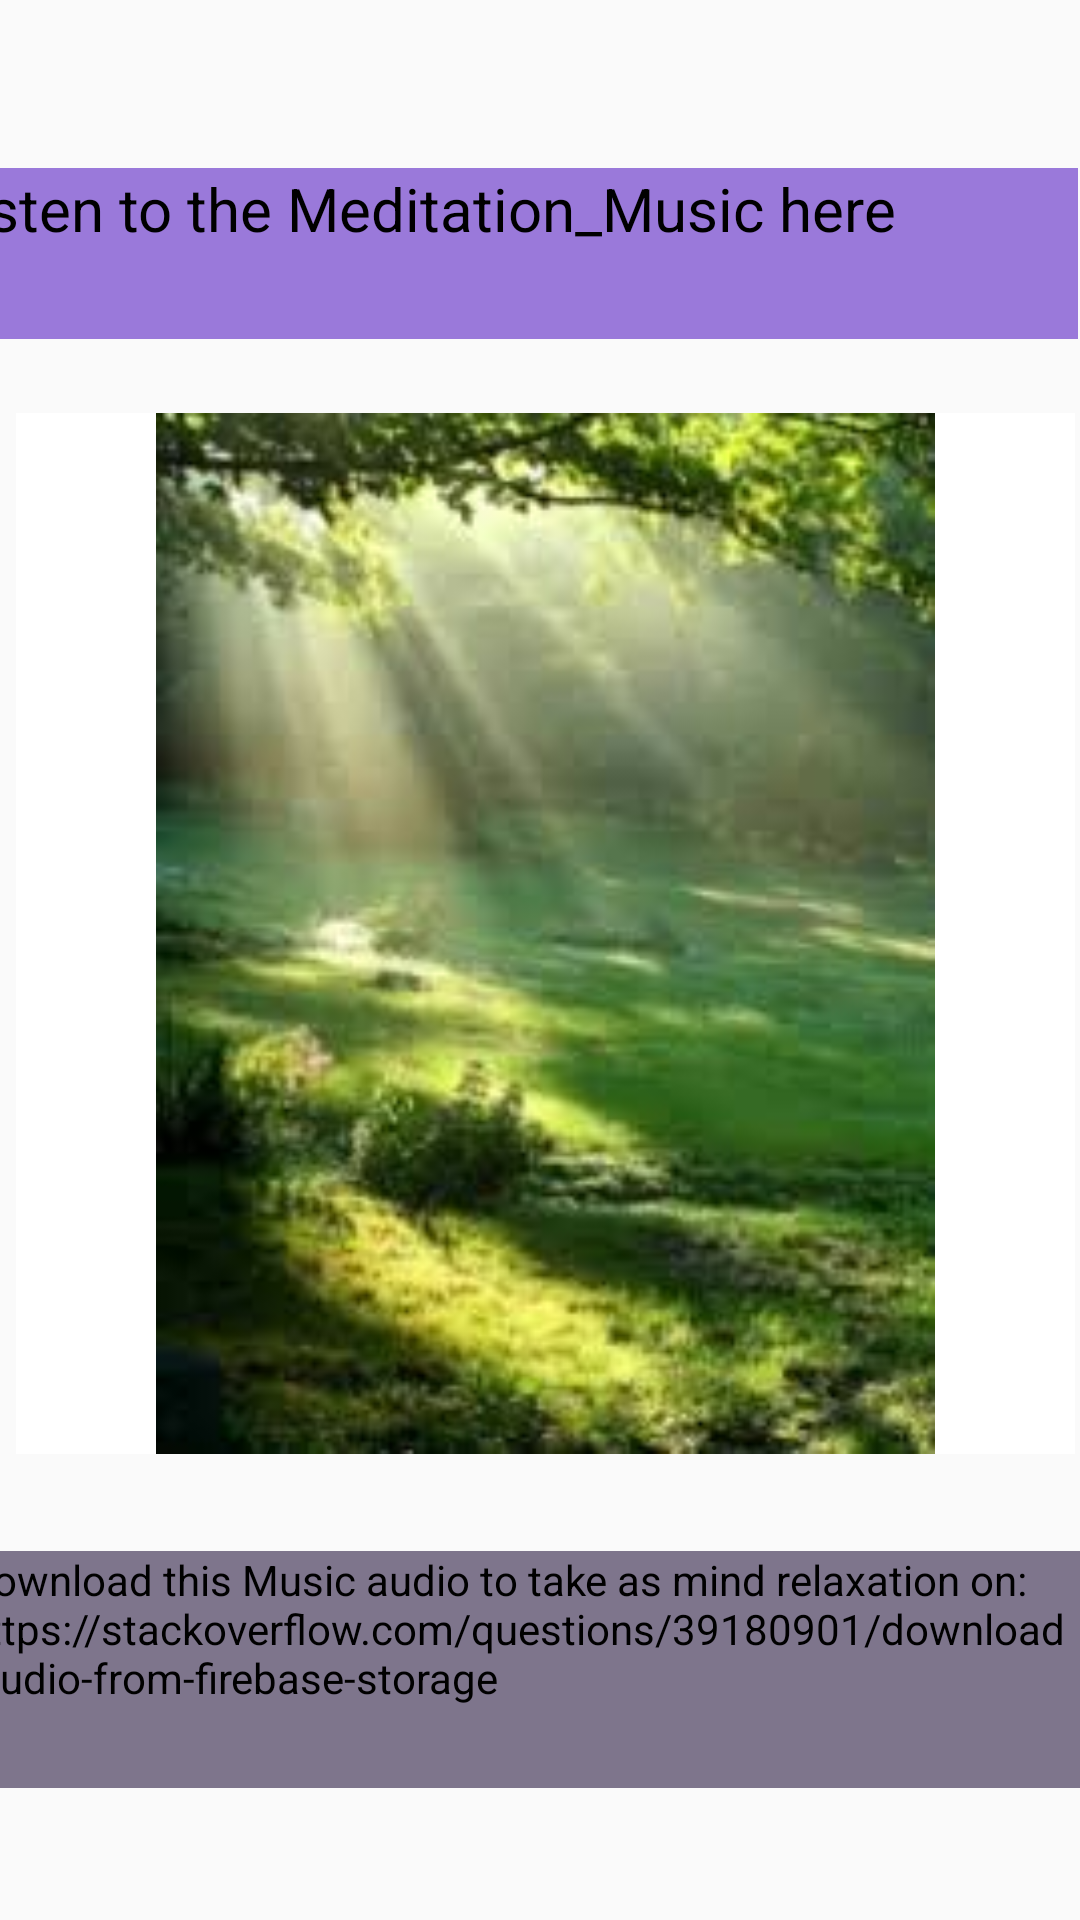

Produce the Android XML layout that renders to this screen, including the resource entries it uses.
<!-- AndroidManifest.xml: application theme AppTheme -->
<!-- res/layout/activity_first_.xml -->
<?xml version="1.0" encoding="utf-8"?>
<android.support.constraint.ConstraintLayout xmlns:android="http://schemas.android.com/apk/res/android"
    xmlns:app="http://schemas.android.com/apk/res-auto"
    xmlns:tools="http://schemas.android.com/tools"
    android:layout_width="match_parent"
    android:layout_height="match_parent"
    tools:context=".First_Activity">

    <TextView
        android:id="@+id/url"
        android:layout_width="376dp"
        android:layout_height="79dp"
        android:layout_marginStart="8dp"
        android:layout_marginEnd="16dp"
        android:layout_marginBottom="44dp"
        android:background="#7e758c"
        android:text="@string/URL"
        app:layout_constraintBottom_toBottomOf="parent"
        app:layout_constraintEnd_toEndOf="parent"
        app:layout_constraintStart_toStartOf="parent" />

    <ImageView
        android:id="@+id/imageView4"
        android:layout_width="353dp"
        android:layout_height="347dp"
        android:layout_marginStart="8dp"
        android:layout_marginEnd="16dp"
        android:layout_marginBottom="8dp"
        android:background="@color/whiteButton"
        app:layout_constraintBottom_toTopOf="@+id/url"
        app:layout_constraintEnd_toEndOf="parent"
        app:layout_constraintHorizontal_bias="0.176"
        app:layout_constraintStart_toStartOf="parent"
        app:layout_constraintTop_toBottomOf="@+id/URL"
        app:srcCompat="@mipmap/n1" />

    <TextView
        android:id="@+id/URL"
        android:layout_width="379dp"
        android:layout_height="57dp"
        android:layout_marginStart="38dp"
        android:layout_marginTop="56dp"
        android:layout_marginEnd="38dp"
        android:background="#9a79da"
        android:text="Listen to the Meditation_Music here"
        android:textColor="#000"
        android:textSize="20dp"
        app:layout_constraintEnd_toEndOf="parent"
        app:layout_constraintHorizontal_bias="0.613"
        app:layout_constraintStart_toStartOf="parent"
        app:layout_constraintTop_toTopOf="parent" />
</android.support.constraint.ConstraintLayout>
<!-- resources referenced by this layout -->
<resources>
  <color name="whiteButton">#FFFFFF</color>
  <!-- mipmap n1: jpg bitmap (mipmap-mdpi, 8823 bytes) -->
  <string name="URL">Download this Music audio to take as mind relaxation
          on:https://stackoverflow.com/questions/39180901/download-audio-from-firebase-storage</string>
  <style name="AppTheme" parent="Theme.AppCompat.Light.NoActionBar">
          <item name="colorPrimary">@color/colorPrimary</item>
          <item name="colorPrimaryDark">@color/colorPrimaryDark</item>
          <item name="colorAccent">@color/colorAccent</item>
          <item name="android:windowNoTitle">true</item>
          <item name="android:windowActionBar">false</item>
          <item name="android:windowFullscreen">true</item>
          <item name="android:windowContentOverlay">@null</item>
          <item name="android:textColor">@android:color/black</item>
      </style>
  <color name="colorPrimary">#008577</color>
  <color name="colorPrimaryDark">#00574B</color>
  <color name="colorAccent">#99D5A8</color>
</resources>
